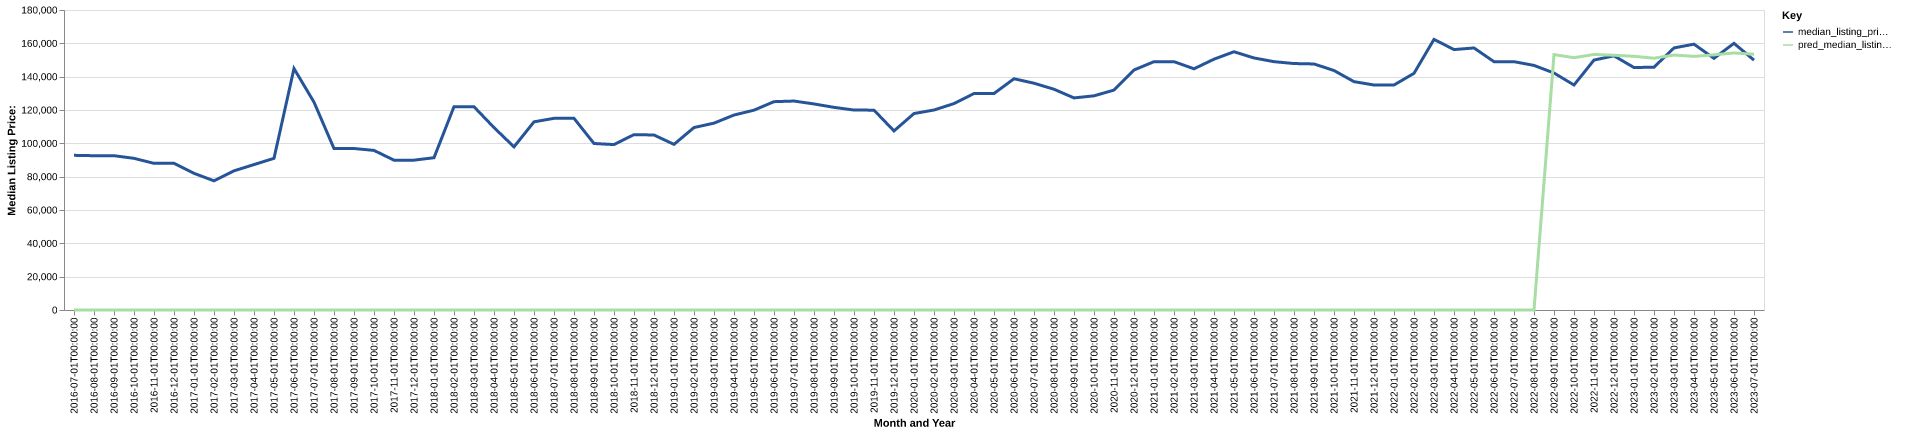

The table this chart was drawn from, first rows:
date, time_idx, median_listing_price, thirty_year_interest_rate_five, month, county_name, active_listing_count, median_days_on_market, pred_median_listing_price, month_year
2016-07-01, 0, 92800, 3.72, 7, wright, ia, 17.0, 53.0, 0, Jul-2016
2016-08-01, 1, 92575, 3.73, 8, wright, ia, 18.0, 42.0, 0, Aug-2016
2016-09-01, 2, 92575, 3.66, 9, wright, ia, 17.0, 67.0, 0, Sep-2016
2016-10-01, 3, 91000, 3.64, 10, wright, ia, 16.0, 60.0, 0, Oct-2016
2016-11-01, 4, 88000, 3.66, 11, wright, ia, 15.0, 62.0, 0, Nov-2016
2016-12-01, 5, 88000, 3.48, 12, wright, ia, 14.0, 71.0, 0, Dec-2016
2017-01-01, 6, 82000, 3.45, 1, wright, ia, 13.0, 103.0, 0, Jan-2017
2017-02-01, 7, 77500, 3.5, 2, wright, ia, 20.0, 108.0, 0, Feb-2017
2017-03-01, 8, 83500, 3.52, 3, wright, ia, 21.0, 103.0, 0, Mar-2017
2017-04-01, 9, 87250, 4.03, 4, wright, ia, 22.0, 88.0, 0, Apr-2017
2017-05-01, 10, 91000, 4.32, 5, wright, ia, 21.0, 91.0, 0, May-2017
2017-06-01, 11, 144875, 4.2, 6, wright, ia, 15.0, 92.0, 0, Jun-2017
2017-07-01, 12, 124700, 4.19, 7, wright, ia, 19.0, 75.0, 0, Jul-2017
2017-08-01, 13, 96900, 4.3, 8, wright, ia, 27.0, 57.0, 0, Aug-2017
2017-09-01, 14, 96900, 4.1, 9, wright, ia, 27.0, 54.0, 0, Sep-2017
2017-10-01, 15, 95750, 4.05, 10, wright, ia, 23.0, 65.0, 0, Oct-2017
2017-11-01, 16, 89900, 3.94, 11, wright, ia, 25.0, 90.0, 0, Nov-2017
2017-12-01, 17, 89900, 4.03, 12, wright, ia, 26.0, 100.0, 0, Dec-2017
2018-01-01, 18, 91375, 3.93, 1, wright, ia, 24.0, 117.0, 0, Jan-2018
2018-02-01, 19, 122000, 3.83, 2, wright, ia, 21.0, 126.0, 0, Feb-2018
2018-03-01, 20, 121950, 3.94, 3, wright, ia, 24.0, 40.0, 0, Mar-2018
2018-04-01, 21, 109450, 3.95, 4, wright, ia, 32.0, 48.0, 0, Apr-2018
2018-05-01, 22, 97875, 3.99, 5, wright, ia, 33.0, 44.0, 0, May-2018
2018-06-01, 23, 112900, 4.15, 6, wright, ia, 36.0, 41.0, 0, Jun-2018
2018-07-01, 24, 115000, 4.4, 7, wright, ia, 61.0, 36.0, 0, Jul-2018
2018-08-01, 25, 115000, 4.46, 8, wright, ia, 64.0, 50.0, 0, Aug-2018
2018-09-01, 26, 99900, 4.58, 9, wright, ia, 62.0, 75.0, 0, Sep-2018
2018-10-01, 27, 99250, 4.66, 10, wright, ia, 66.0, 96.0, 0, Oct-2018
2018-11-01, 28, 105225, 4.62, 11, wright, ia, 62.0, 123.0, 0, Nov-2018
2018-12-01, 29, 105000, 4.54, 12, wright, ia, 59.0, 118.0, 0, Dec-2018
2019-01-01, 30, 99375, 4.6, 1, wright, ia, 60.0, 122.0, 0, Jan-2019
2019-02-01, 31, 109475, 4.72, 2, wright, ia, 66.0, 114.0, 0, Feb-2019
2019-03-01, 32, 112114, 4.9, 3, wright, ia, 65.0, 105.0, 0, Mar-2019
2019-04-01, 33, 116975, 4.94, 4, wright, ia, 69.0, 103.0, 0, Apr-2019
2019-05-01, 34, 119900, 4.75, 5, wright, ia, 72.0, 93.0, 0, May-2019
2019-06-01, 35, 125000, 4.51, 6, wright, ia, 72.0, 89.0, 0, Jun-2019
2019-07-01, 36, 125375, 4.41, 7, wright, ia, 72.0, 88.0, 0, Jul-2019
2019-08-01, 37, 123636, 4.41, 8, wright, ia, 74.0, 101.0, 0, Aug-2019
2019-09-01, 38, 121591, 4.2, 9, wright, ia, 75.0, 110.0, 0, Sep-2019
2019-10-01, 39, 119975, 4.14, 10, wright, ia, 76.0, 121.0, 0, Oct-2019
2019-11-01, 40, 119900, 3.84, 11, wright, ia, 77.0, 110.0, 0, Nov-2019
2019-12-01, 41, 107450, 3.81, 12, wright, ia, 70.0, 104.0, 0, Dec-2019
2020-01-01, 42, 117875, 3.75, 1, wright, ia, 67.0, 109.0, 0, Jan-2020
2020-02-01, 43, 120000, 3.73, 2, wright, ia, 68.0, 105.0, 0, Feb-2020
2020-03-01, 44, 123850, 3.78, 3, wright, ia, 66.0, 97.0, 0, Mar-2020
2020-04-01, 45, 129900, 3.75, 4, wright, ia, 68.0, 91.0, 0, Apr-2020
2020-05-01, 46, 129900, 3.74, 5, wright, ia, 59.0, 93.0, 0, May-2020
2020-06-01, 47, 138750, 3.72, 6, wright, ia, 54.0, 89.0, 0, Jun-2020
2020-07-01, 48, 136075, 3.49, 7, wright, ia, 53.0, 89.0, 0, Jul-2020
2020-08-01, 49, 132450, 3.65, 8, wright, ia, 45.0, 76.0, 0, Aug-2020
2020-09-01, 50, 127250, 3.33, 9, wright, ia, 40.0, 96.0, 0, Sep-2020
2020-10-01, 51, 128500, 3.28, 10, wright, ia, 45.0, 98.0, 0, Oct-2020
2020-11-01, 52, 131950, 3.21, 11, wright, ia, 48.0, 84.0, 0, Nov-2020
2020-12-01, 53, 144000, 3.07, 12, wright, ia, 47.0, 82.0, 0, Dec-2020
2021-01-01, 54, 149000, 2.99, 1, wright, ia, 40.0, 101.0, 0, Jan-2021
2021-02-01, 55, 149000, 2.93, 2, wright, ia, 39.0, 108.0, 0, Feb-2021
2021-03-01, 56, 144725, 2.88, 3, wright, ia, 40.0, 115.0, 0, Mar-2021
2021-04-01, 57, 150500, 2.84, 4, wright, ia, 30.0, 123.0, 0, Apr-2021
2021-05-01, 58, 154950, 2.71, 5, wright, ia, 33.0, 70.0, 0, May-2021
2021-06-01, 59, 151225, 2.79, 6, wright, ia, 34.0, 53.0, 0, Jun-2021
... 25 more rows
